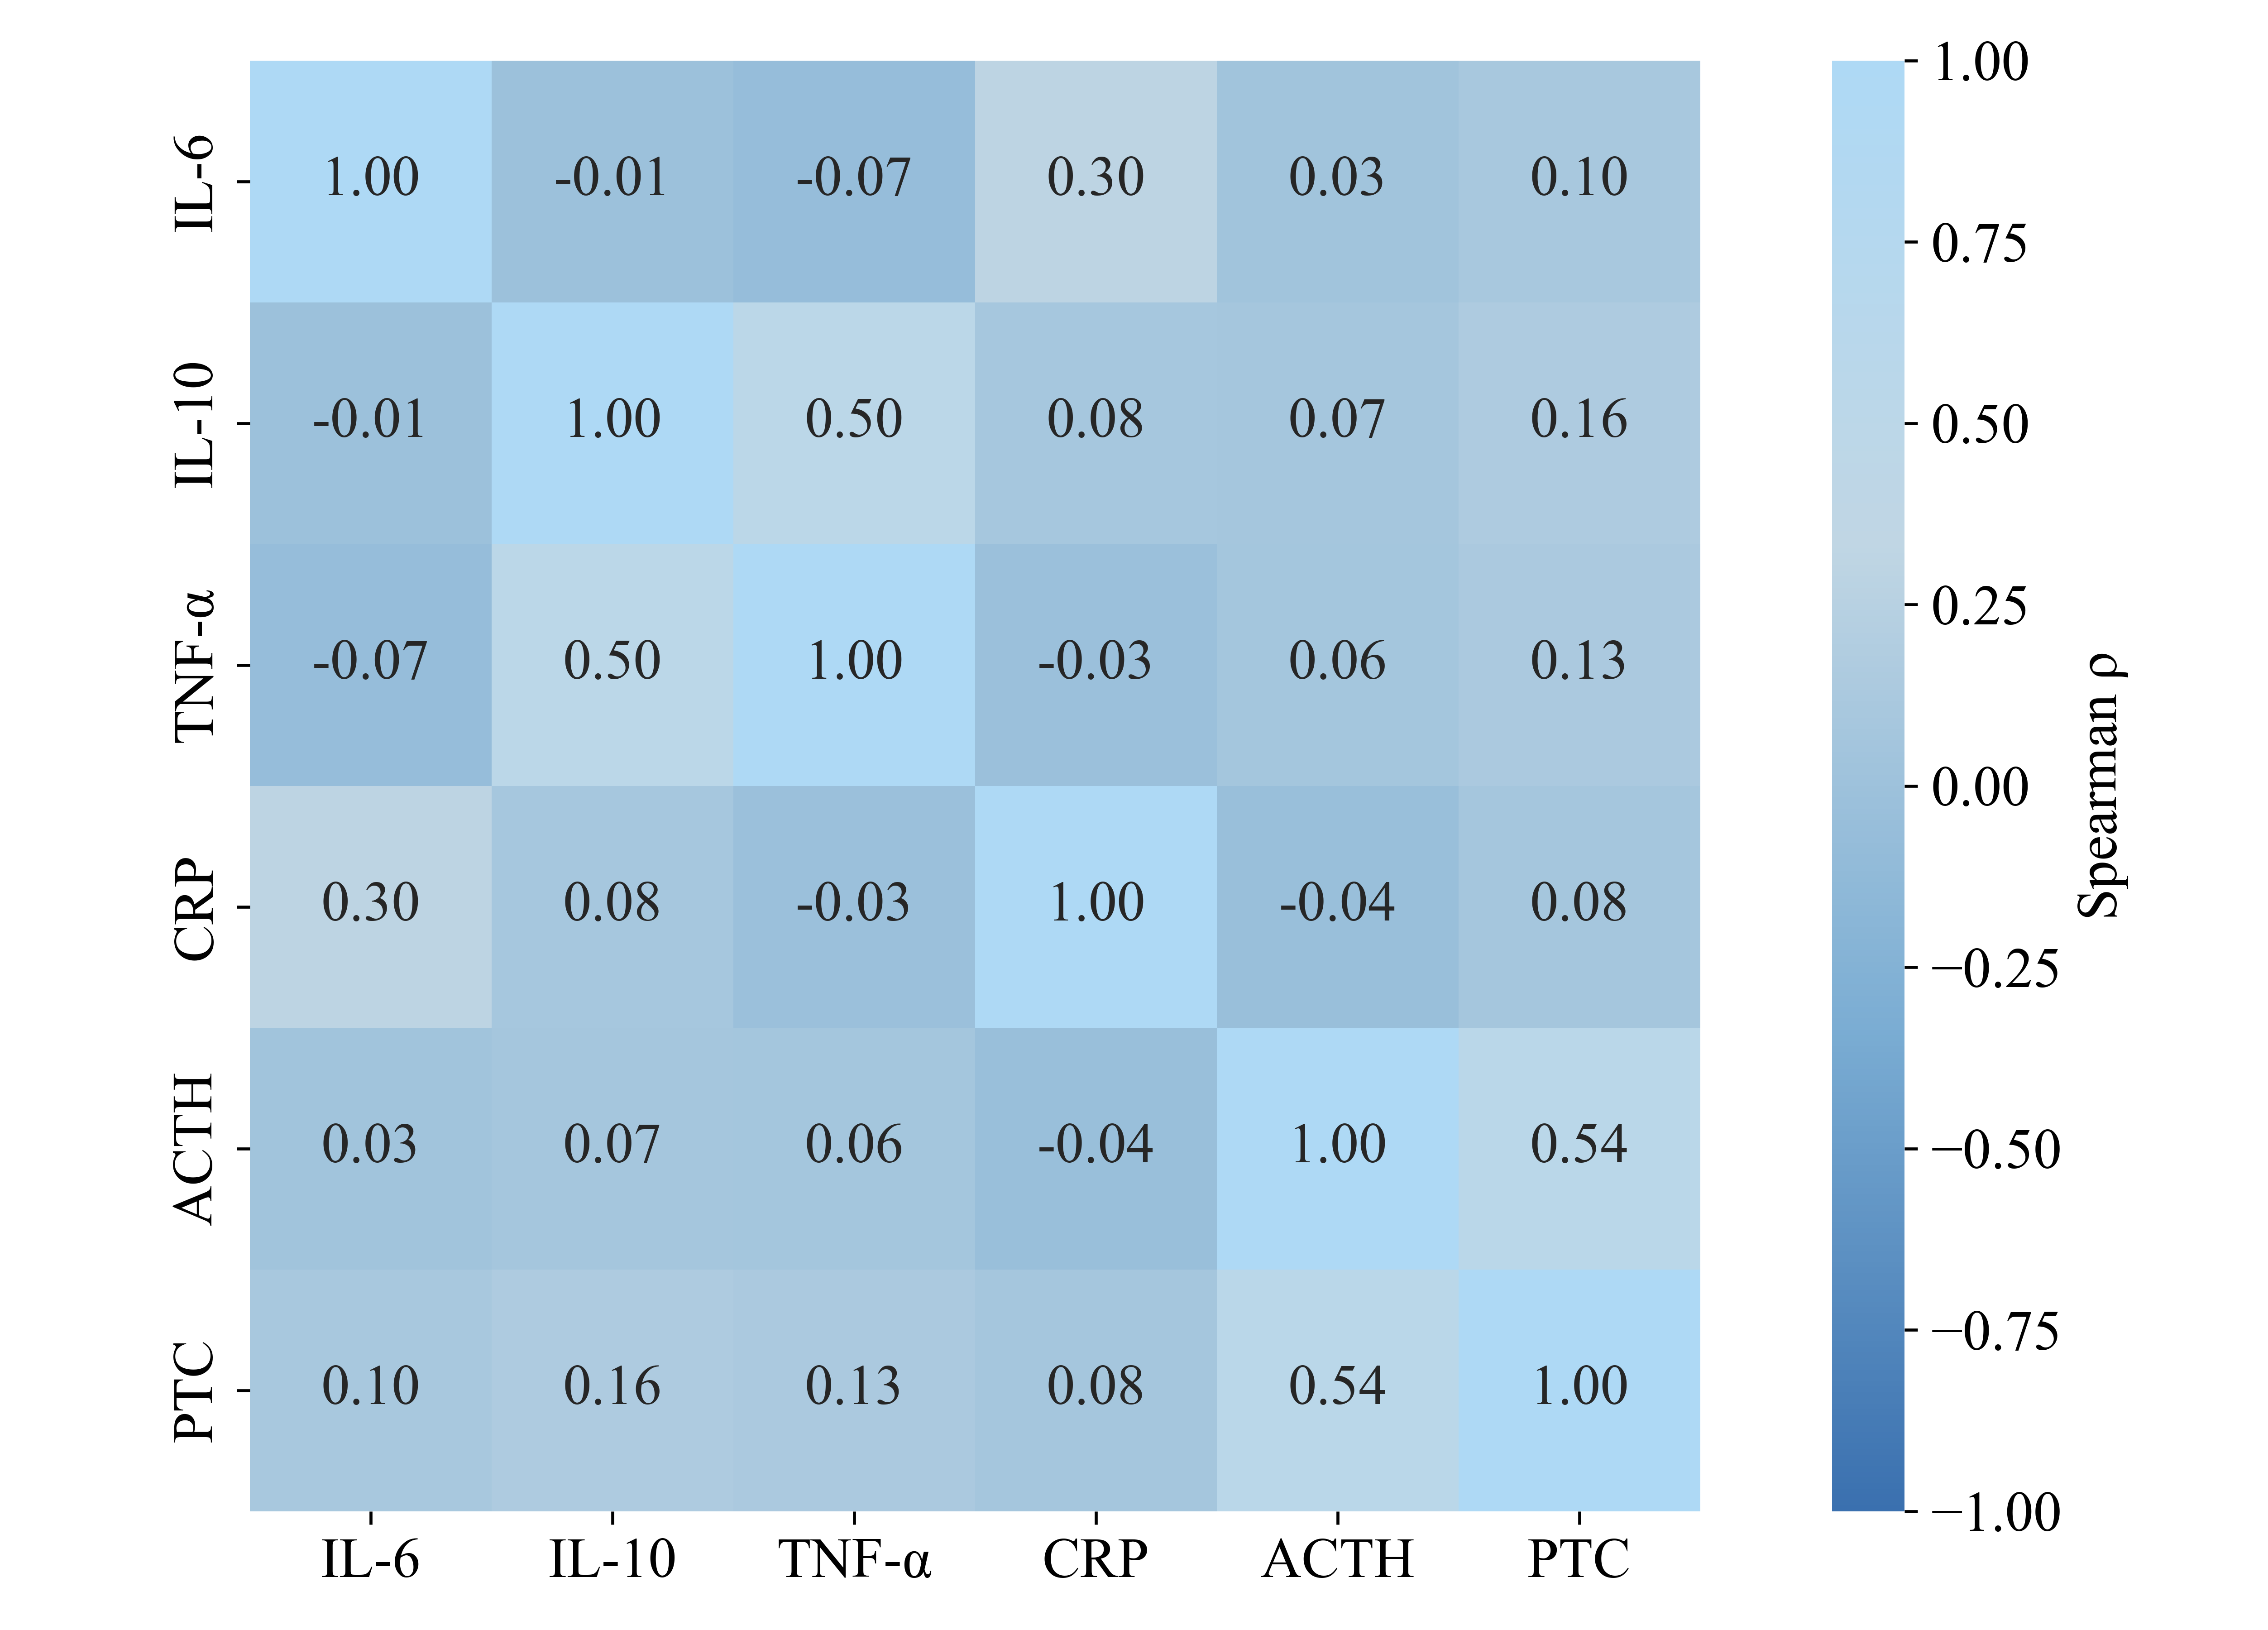

The file beside this chart, header and first rows:
, IL6, IL10, TNFα, CRP, ACTH, PTC
IL6, 1.0, -0.008146, -0.0714, 0.304, 0.03299, 0.1043
IL10, -0.008146, 1.0, 0.5048, 0.0795, 0.07494, 0.1638
TNFα, -0.0714, 0.5048, 1.0, -0.0276, 0.06307, 0.126
CRP, 0.304, 0.0795, -0.0276, 1.0, -0.04454, 0.0765
ACTH, 0.03299, 0.07494, 0.06307, -0.04454, 1.0, 0.5352
PTC, 0.1043, 0.1638, 0.126, 0.0765, 0.5352, 1.0
